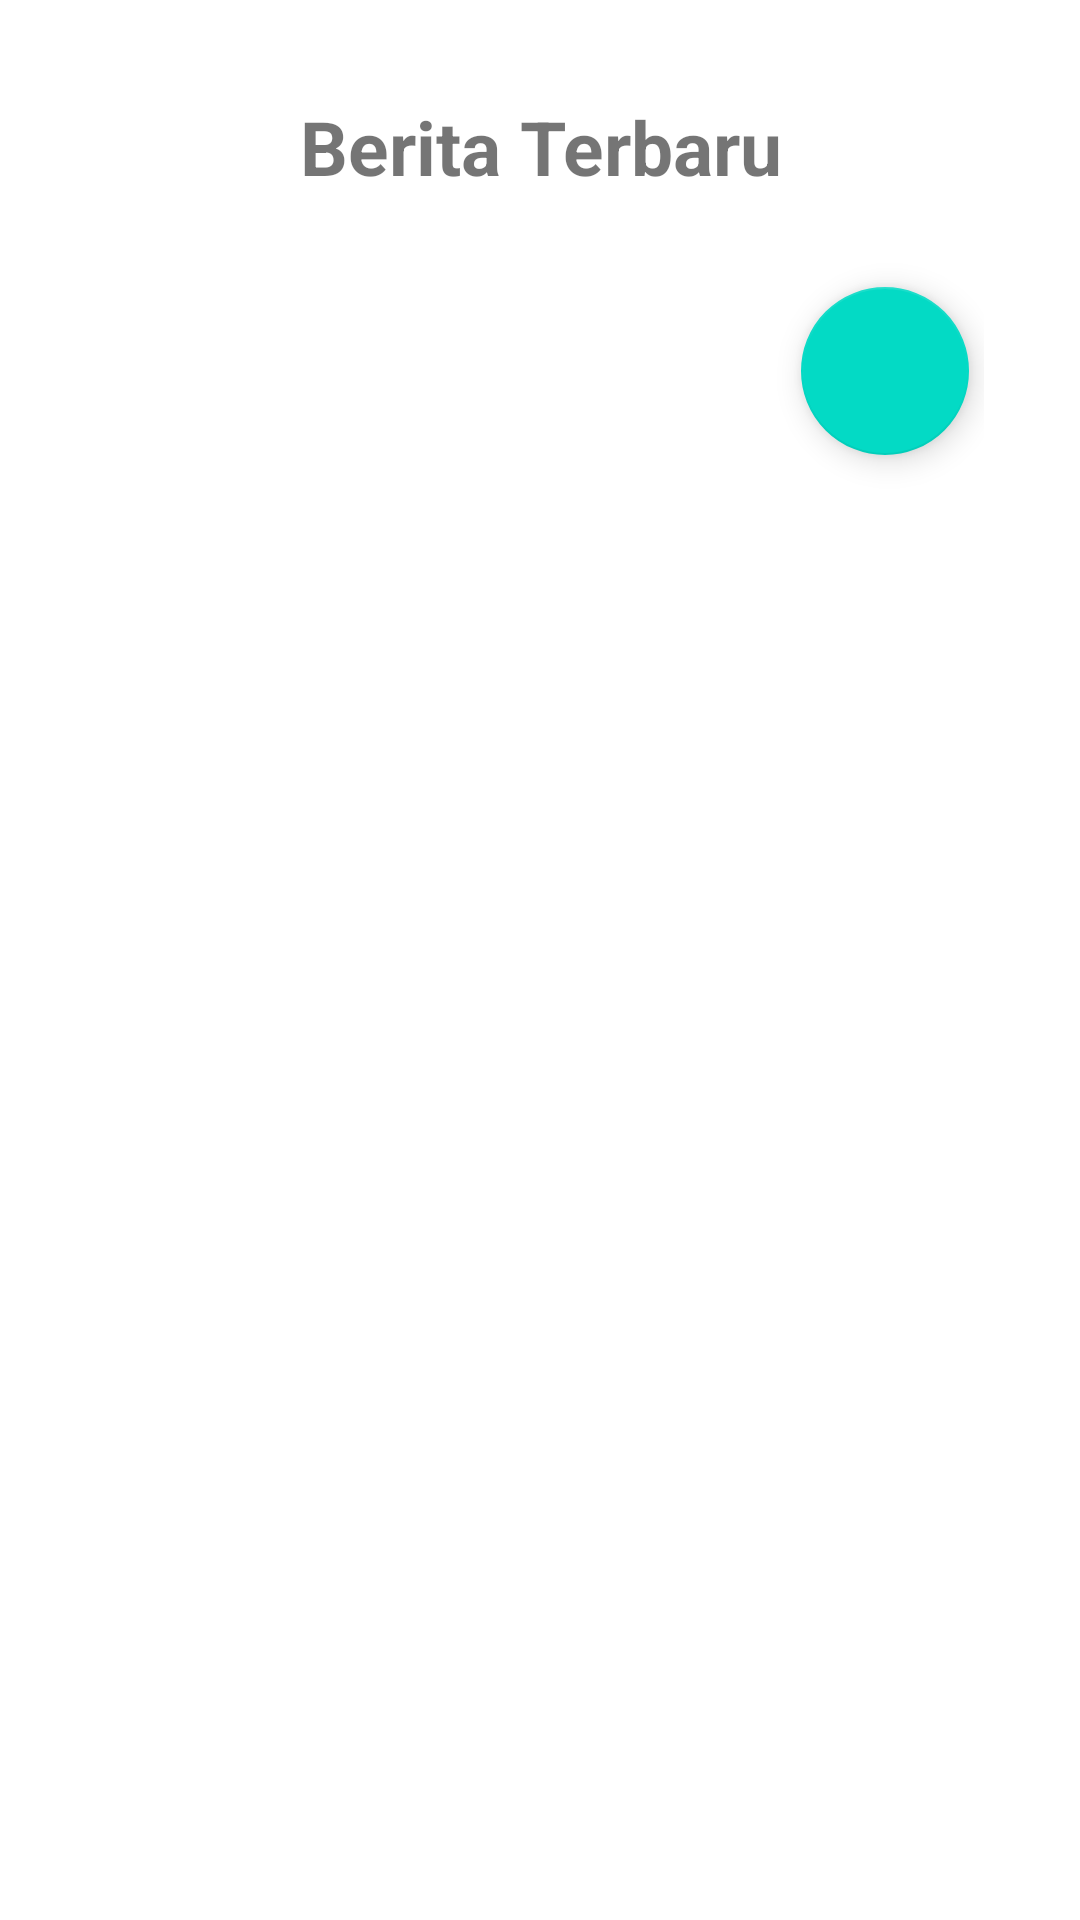

Reconstruct the res/layout file that produces this screen, plus the resources it refers to.
<!-- AndroidManifest.xml: application theme Theme.ProjectUAS2 -->
<!-- res/layout/activity_news_list.xml -->
<?xml version="1.0" encoding="utf-8"?>
<LinearLayout xmlns:android="http://schemas.android.com/apk/res/android"
    xmlns:app="http://schemas.android.com/apk/res-auto"
    xmlns:tools="http://schemas.android.com/tools"
    android:layout_width="match_parent"
    android:layout_height="match_parent"
    tools:context=".NewsListActivity"
    android:orientation="vertical"
    android:padding="32dp">

    <TextView
        android:id="@+id/list_title"
        android:layout_width="match_parent"
        android:layout_height="wrap_content"
        android:layout_marginBottom="25dp"
        android:text="Berita Terbaru"
        android:textAlignment="center"
        android:textSize="25sp"
        android:textStyle="bold" />

    <androidx.recyclerview.widget.RecyclerView
        android:id="@+id/recycleview_news"
        android:layout_width="match_parent"
        android:layout_height="wrap_content" />

    <com.google.android.material.floatingactionbutton.FloatingActionButton
        android:layout_width="wrap_content"
        android:layout_height="wrap_content"
        android:layout_gravity="bottom|end"
        android:layout_margin="5dp"
        android:src="@drawable/ic_baseline_mode_edit_24"
        android:id="@+id/mode_edt_btn"/>

</LinearLayout>
<!-- resources referenced by this layout -->
<resources>
  <style name="Theme.ProjectUAS2" parent="Theme.MaterialComponents.DayNight.DarkActionBar">
          
          <item name="colorPrimary">@color/purple_500</item>
          <item name="colorPrimaryVariant">@color/purple_700</item>
          <item name="colorOnPrimary">@color/white</item>
          
          <item name="colorSecondary">@color/teal_200</item>
          <item name="colorSecondaryVariant">@color/teal_700</item>
          <item name="colorOnSecondary">@color/black</item>
          
          <item name="android:statusBarColor">?attr/colorPrimaryVariant</item>
          
      </style>
  <!-- not gathered from this repository: default colours our renderer supplied (Android Studio template values) -->
  <color name="purple_500">#FF6200EE</color>
  <color name="purple_700">#FF3700B3</color>
  <color name="teal_200">#FF03DAC5</color>
  <color name="teal_700">#FF018786</color>
  <color name="black">#FF000000</color>
  <color name="white">#FFFFFFFF</color>
</resources>
